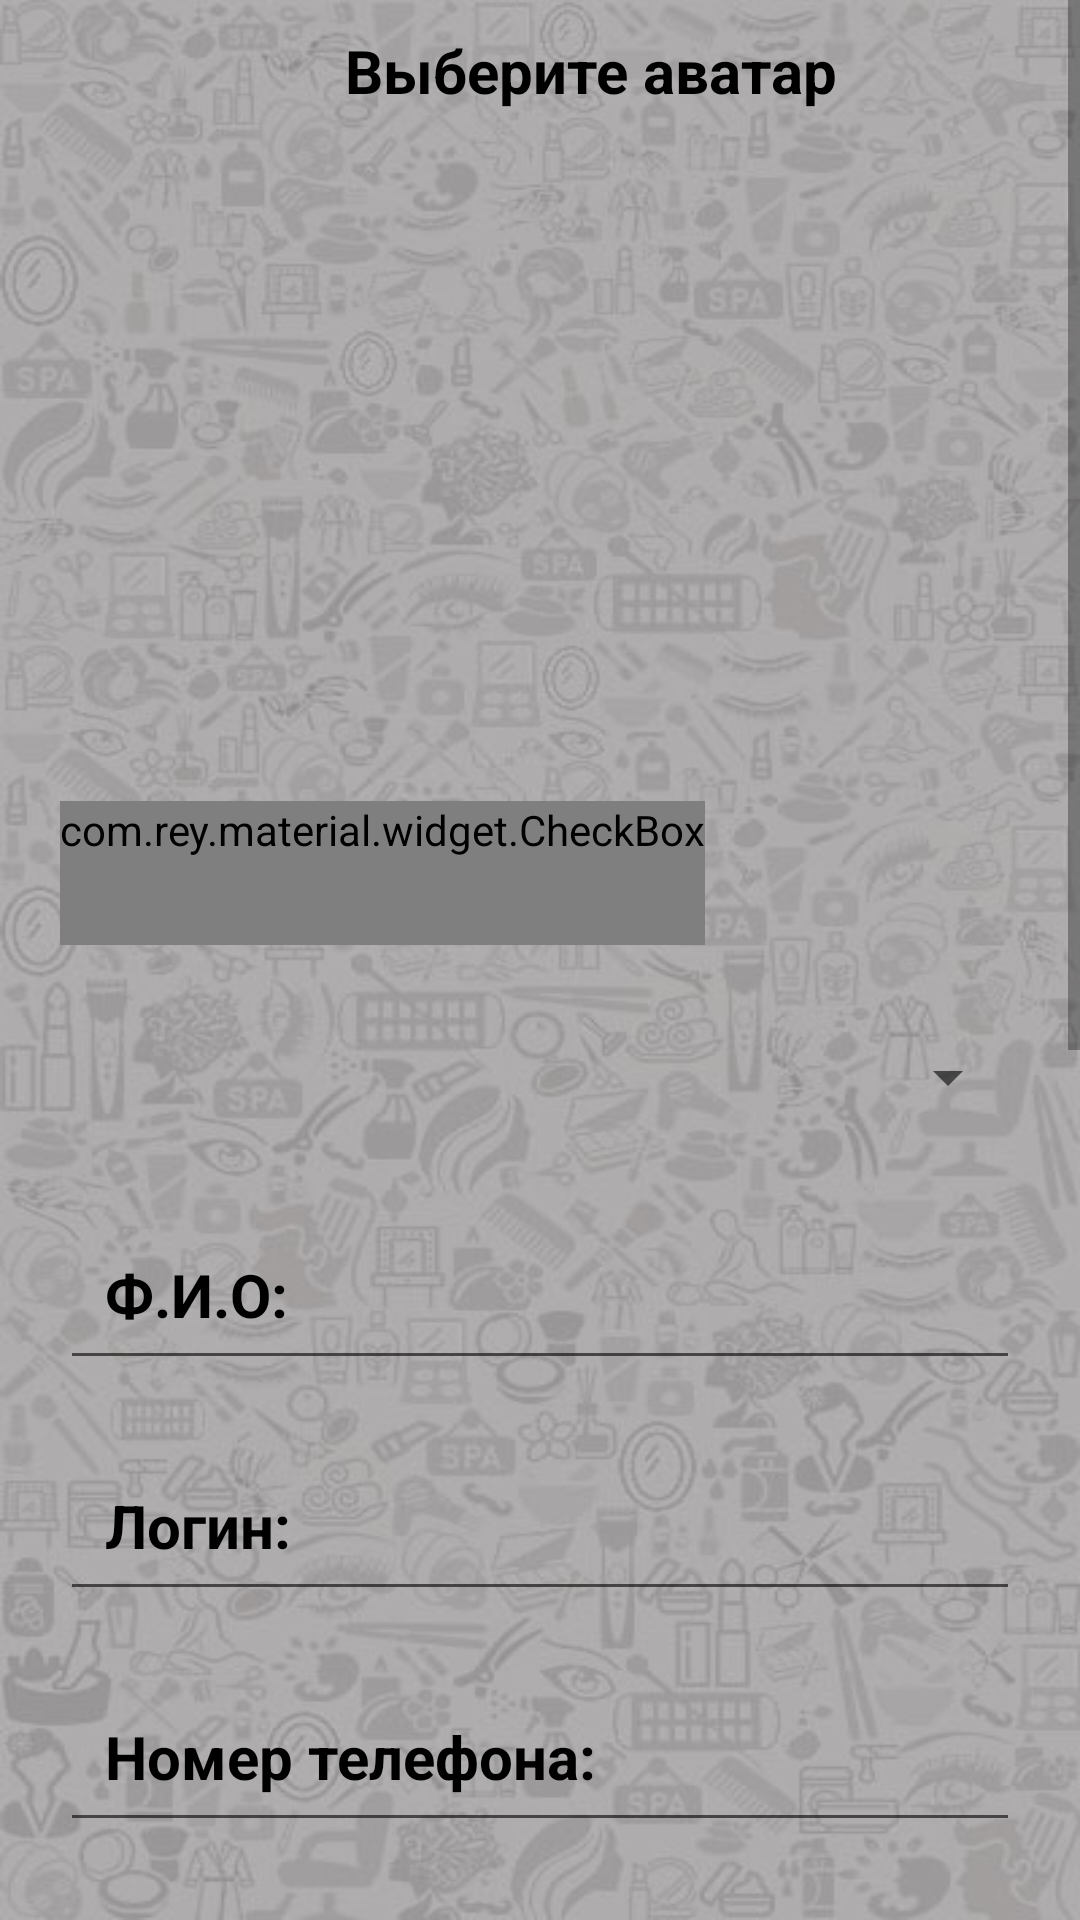

This screen was rendered from an Android layout file. Write that file and the resources it references.
<!-- AndroidManifest.xml: application theme Theme.New_pr_pr -->
<!-- res/layout/activity_register.xml -->
<?xml version="1.0" encoding="utf-8"?>
<androidx.constraintlayout.widget.ConstraintLayout xmlns:android="http://schemas.android.com/apk/res/android"
    xmlns:app="http://schemas.android.com/apk/res-auto"
    xmlns:tools="http://schemas.android.com/tools"
    android:layout_width="match_parent"
    android:layout_height="match_parent"
    android:background="@drawable/background"
    tools:context=".RegisterActivity">

    <ScrollView
        android:id="@+id/scroll_screen"
        android:layout_width="match_parent"
        android:layout_height="match_parent"
        tools:ignore="SpeakableTextPresentCheck">

        <LinearLayout
            android:id="@+id/Linear_View"
            android:layout_width="match_parent"
            android:layout_height="wrap_content"
            android:orientation="vertical">

            <TextView
                android:id="@+id/textView1"
                android:layout_width="wrap_content"
                android:layout_height="wrap_content"
                android:layout_marginStart="115dp"
                android:layout_marginTop="10dp"
                android:text="Выберите аватар"
                android:textAlignment="center"
                android:textColor="@color/black"
                android:textSize="20dp"
                android:textStyle="bold" />

            <ImageView
                android:id="@+id/imageView"
                android:layout_width="200dp"
                android:layout_height="200dp"
                android:layout_marginTop="10dp"
                app:srcCompat="@drawable/profile"
                android:layout_marginLeft="100dp"
                tools:ignore="SpeakableTextPresentCheck" />

            <com.rey.material.widget.CheckBox
                android:id="@+id/Big_form_checkbox"
                style="@style/Material.Drawable.CheckBox"
                android:layout_width="wrap_content"
                android:layout_height="wrap_content"
                android:gravity="center_vertical"
                android:layout_marginLeft="20dp"
                android:layout_marginTop="20dp"
                android:minHeight="48dp"
                android:text="Расширенная форма регистрации"
                android:textAllCaps="false"
                android:textColor="@color/black"
                android:textSize="16sp"
                android:textStyle="bold"></com.rey.material.widget.CheckBox>

            <Spinner
                android:id="@+id/planets_spinner"
                android:layout_width="match_parent"
                android:layout_height="wrap_content"
                android:layout_marginLeft="20dp"
                android:layout_marginTop="20dp"
                android:layout_marginRight="20dp"
                android:contentDescription="@string/planets_array"
                android:minHeight="48dp"/>

            <EditText
                android:id="@+id/fullName_user"
                android:layout_width="match_parent"
                android:layout_height="wrap_content"
                android:layout_marginStart="20dp"
                android:layout_marginEnd="20dp"
                android:importantForAutofill="no"
                android:inputType="textPersonName"
                android:padding="15dp"
                android:layout_marginTop="20dp"
                android:hint="Ф.И.О:"
                android:textColor="@android:color/black"
                android:textColorHint="@android:color/black"
                android:textSize="20sp"
                android:textStyle="bold" />

                <EditText
                    android:id="@+id/login_user"
                    android:layout_width="match_parent"
                    android:layout_height="wrap_content"
                    android:importantForAutofill="no"
                    android:inputType="textPersonName"
                    android:layout_marginLeft="20dp"
                    android:layout_marginRight="20dp"
                    android:layout_marginTop="20dp"
                    android:padding="15dp"
                    android:hint="Логин:"
                    android:textColor="@android:color/black"
                    android:textColorHint="@android:color/black"
                    android:textSize="20sp"
                    android:textStyle="bold" />

                <EditText
                    android:id="@+id/phone_user"
                    android:layout_width="match_parent"
                    android:layout_height="wrap_content"
                    android:importantForAutofill="no"
                    android:layout_marginLeft="20dp"
                    android:layout_marginRight="20dp"
                    android:layout_marginTop="20dp"
                    android:inputType="phone"
                    android:padding="15dp"
                    android:hint="Номер телефона:"
                    android:textColor="@android:color/black"
                    android:textColorHint="@android:color/black"
                    android:textSize="20sp"
                    android:textStyle="bold" />

                <EditText
                    android:id="@+id/email_user"
                    android:layout_width="match_parent"
                    android:layout_height="wrap_content"
                    android:importantForAutofill="no"
                    android:inputType="textEmailAddress"
                    android:layout_marginTop="20dp"
                    android:layout_marginLeft="20dp"
                    android:layout_marginRight="20dp"
                    android:padding="15dp"
                    android:hint="Почта:"
                    android:textColor="@android:color/black"
                    android:textColorHint="@android:color/black"
                    android:textSize="20sp"
                    android:textStyle="bold" />

            <EditText
                android:id="@+id/password_user"
                android:layout_width="match_parent"
                android:layout_height="wrap_content"
                android:layout_marginStart="20dp"
                android:layout_marginEnd="20dp"
                android:importantForAutofill="no"
                android:layout_marginTop="20dp"
                android:inputType="numberPassword"
                android:padding="15dp"
                android:hint="пароль:"
                android:textColor="@android:color/black"
                android:textColorHint="@android:color/black"
                android:textSize="20sp"
                android:textStyle="bold" />

            <EditText
                android:id="@+id/password_user_repeat"
                android:layout_width="match_parent"
                android:layout_height="wrap_content"
                android:layout_marginStart="20dp"
                android:layout_marginEnd="20dp"
                android:layout_marginTop="20dp"
                android:importantForAutofill="no"
                android:inputType="numberPassword"
                android:padding="15dp"
                android:hint="Подтвердите пароль:"
                android:textColor="@android:color/black"
                android:textColorHint="@android:color/black"
                android:textSize="20sp"
                android:textStyle="bold" />
            <LinearLayout
                android:layout_width="match_parent"
                android:layout_height="wrap_content"
                android:layout_marginLeft="20dp"
                android:layout_marginTop="20dp"
                android:layout_marginRight="20dp">

                <TextView
                    android:id="@+id/textView"
                    android:layout_width="wrap_content"
                    android:layout_height="wrap_content"
                    android:layout_weight="1"
                    android:textColor="@color/black"
                    android:textColorHint="@android:color/black"
                    android:textSize="16sp"
                    android:textAlignment="center"
                    android:text="Мужской" />

                <Switch
                    android:id="@+id/switch1"
                    android:layout_width="wrap_content"
                    android:layout_height="wrap_content"
                    android:layout_weight="1"
                    android:minHeight="48dp"
                    android:textSize="16sp"
                    android:textColor="@color/black"
                    android:textColorHint="@android:color/black"
                    android:text="Пол" />

                <TextView
                    android:id="@+id/textView2"
                    android:layout_width="wrap_content"
                    android:layout_height="wrap_content"
                    android:layout_weight="1"
                    android:textColor="@color/black"
                    android:textSize="16sp"
                    android:textAlignment="center"
                    android:textColorHint="@android:color/black"
                    android:text="Женский" />

            </LinearLayout>

            <EditText
                android:id="@+id/ras_user"
                android:layout_width="match_parent"
                android:layout_height="wrap_content"
                android:layout_marginStart="20dp"
                android:layout_marginEnd="20dp"
                android:layout_marginTop="20dp"
                android:importantForAutofill="no"
                android:inputType="textPersonName"
                android:padding="15dp"
                android:hint="Расскажите о себе:"
                android:textColor="@android:color/black"
                android:textColorHint="@android:color/black"
                android:textSize="20sp"
                android:textStyle="bold" />

            <com.rey.material.widget.CheckBox
                android:id="@+id/userDog_checkbox"
                style="@style/Material.Drawable.CheckBox"
                android:layout_width="wrap_content"
                android:layout_height="wrap_content"
                android:layout_marginLeft="20dp"
                android:layout_marginTop="20dp"
                android:layout_marginRight="20dp"
                android:minHeight="48dp"
                android:text="Я принимаю условия пользовательского соглашения и даю согласие компании ItVakSa на обработку моей персональной информации на условиях, определенных политикой конфеденциальности."
                android:textAllCaps="false"
                android:textColor="@color/black"
                android:textSize="16sp"
                android:textStyle="bold|italic"></com.rey.material.widget.CheckBox>

            <Button
                android:id="@+id/reg_btn"
                android:layout_width="198dp"
                android:layout_height="72dp"
                android:layout_marginLeft="100dp"
                android:layout_marginRight="20dp"
                android:layout_marginTop="20dp"
                android:layout_marginBottom="20dp"
                android:background="@drawable/button"
                android:padding="20dp"
                android:text="Регистрация"
                android:textAllCaps="false"
                android:textColor="@color/black"
                android:textSize="22sp"
                app:layout_constraintBottom_toBottomOf="parent"
                app:layout_constraintEnd_toEndOf="parent"
                app:layout_constraintHorizontal_bias="0.497"
                app:layout_constraintStart_toStartOf="parent"
                app:layout_constraintTop_toTopOf="parent"
                app:layout_constraintVertical_bias="0.975"></Button>

        </LinearLayout>

    </ScrollView>

</androidx.constraintlayout.widget.ConstraintLayout>
<!-- resources referenced by this layout -->
<resources>
  <!-- drawable background: jpg bitmap (drawable-v24, 50221 bytes) -->
  <!-- drawable button (drawable) -->
  <?xml version="1.0" encoding="utf-8"?>
  <shape xmlns:android="http://schemas.android.com/apk/res/android">
  
      <stroke
          android:color="@color/black"
          android:width="3dp"
  
          >
      </stroke>
  
      <corners
          android:radius="15dp"
          >
      </corners>
  </shape>
  <string name="planets_array">
          <item>Мастер</item>
          <item>Юр.лицо</item>
      </string>
  <style name="Theme.New_pr_pr" parent="Theme.Design.Light.NoActionBar">
          
          <item name="colorPrimary">@color/black</item>
          <item name="colorPrimaryVariant">@color/black</item>
          <item name="colorOnPrimary">@color/white</item>
          
          <item name="colorSecondary">@color/teal_200</item>
          <item name="colorSecondaryVariant">@color/teal_700</item>
          <item name="colorOnSecondary">@color/black</item>
          
          <item name="android:statusBarColor" tools:targetApi="l">?attr/colorPrimaryVariant</item>
          
      </style>
  <!-- not gathered from this repository: default colours our renderer supplied (Android Studio template values) -->
  <color name="teal_200">#FF03DAC5</color>
  <color name="teal_700">#FF018786</color>
  <color name="black">#FF000000</color>
  <color name="white">#FFFFFFFF</color>
</resources>
